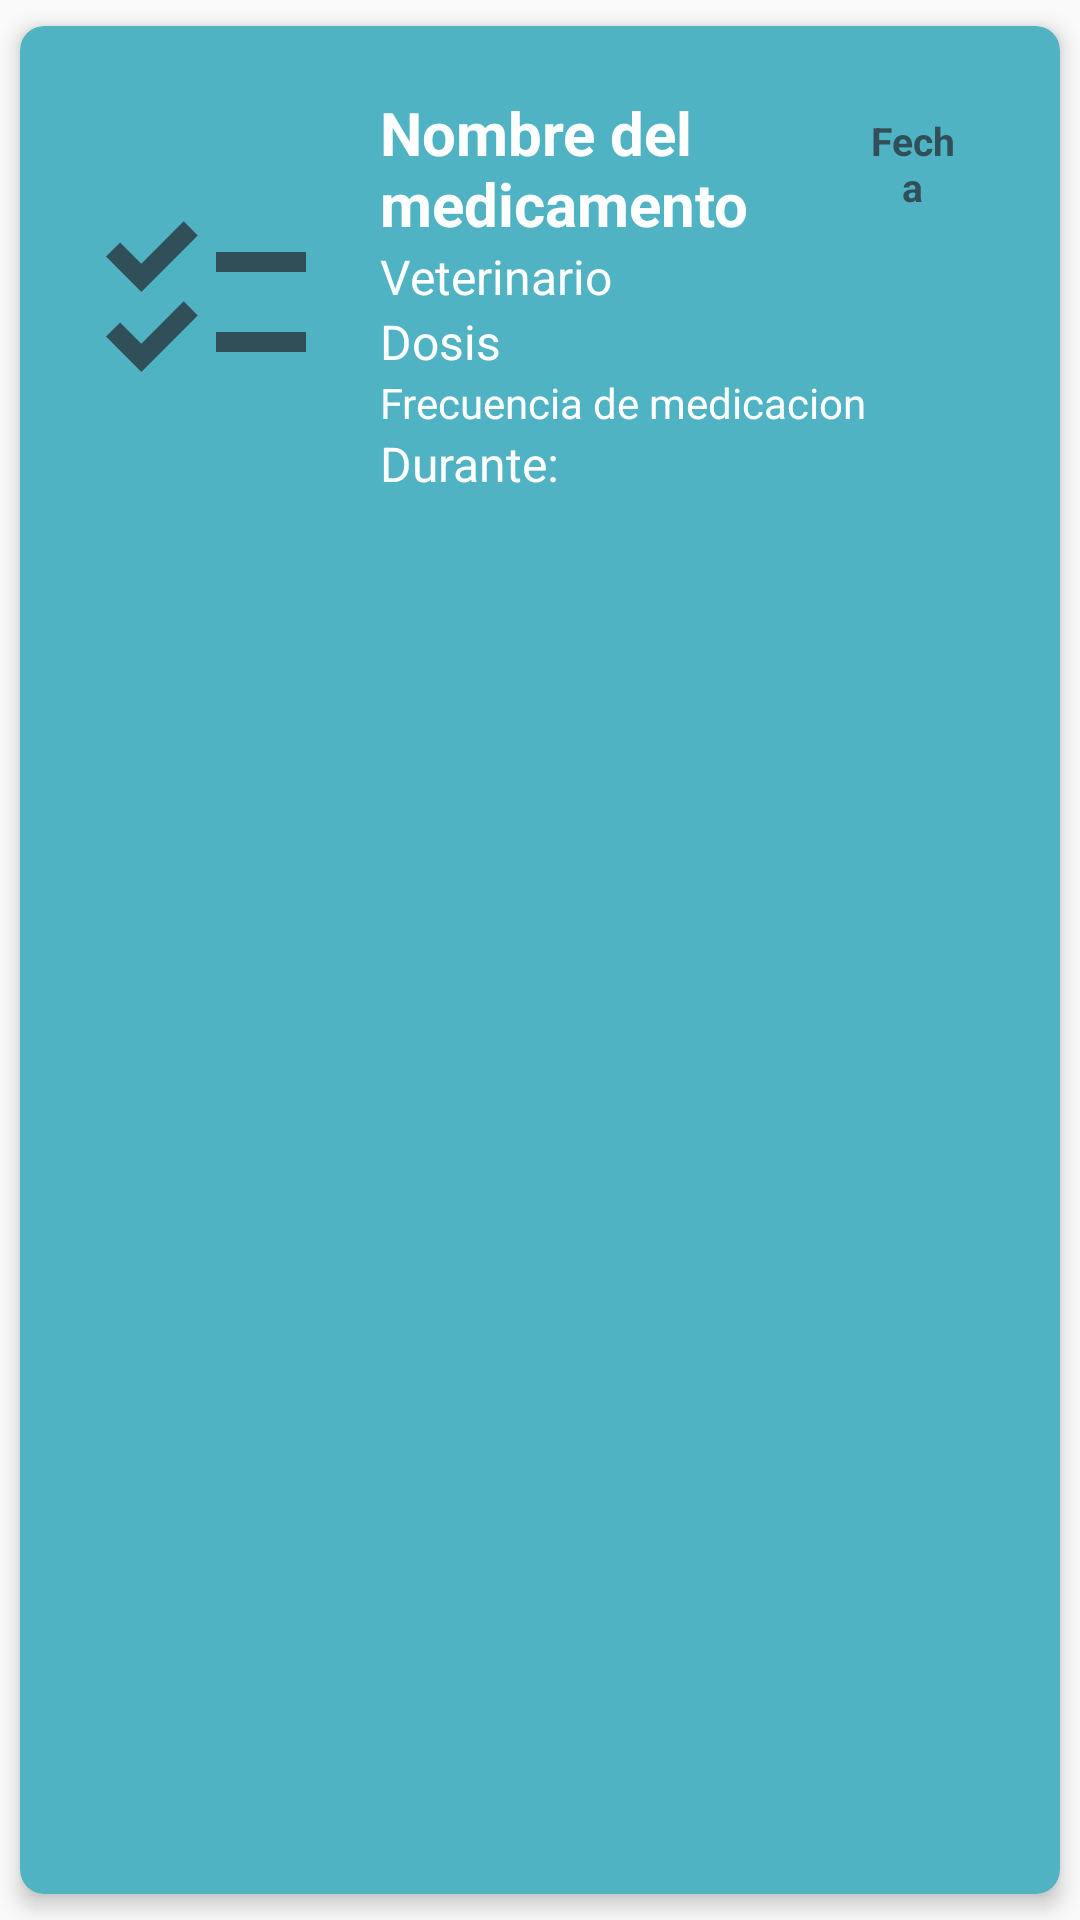

Reconstruct the res/layout file that produces this screen, plus the resources it refers to.
<!-- AndroidManifest.xml: application theme Theme.Vet -->
<!-- res/layout/cardrecetas.xml -->
<androidx.cardview.widget.CardView
        android:onClick="expandC"
        xmlns:android="http://schemas.android.com/apk/res/android"
        xmlns:app="http://schemas.android.com/apk/res-auto"
        android:id="@+id/cardViewM"
        android:layout_width="match_parent"
        android:layout_height="wrap_content"
        app:cardCornerRadius="8dp"
        app:cardElevation="4dp"
        app:cardUseCompatPadding="true"
        app:cardBackgroundColor="#50b3c3">

        <LinearLayout
            android:layout_width="match_parent"
            android:layout_height="wrap_content"
            android:orientation="vertical"
            android:padding="16dp">

            <RelativeLayout
                android:layout_width="match_parent"
                android:layout_height="wrap_content"
                android:orientation="horizontal"
                android:padding="6dp">

                <ImageView
                    android:id="@+id/imageViewM"
                    android:layout_width="80dp"
                    android:layout_height="80dp"
                    android:layout_gravity="center"
                    android:layout_marginTop="30sp"
                    android:paddingLeft="14dp"
                    android:paddingRight="14dp"
                    android:src="@drawable/ic_baseline_checklist_24"
                    android:scaleType="centerCrop"/>

                <LinearLayout
                    android:id="@+id/layBotones"
                    android:layout_width="match_parent"
                    android:visibility="gone"
                    android:layout_height="wrap_content"
                    android:orientation="vertical"
                    android:padding="6dp"
                    android:layout_below="@+id/cuadro_info"
                    android:gravity="center"
                    android:layout_marginTop="16dp">


                    <ScrollView
                        android:layout_width="match_parent"
                        android:layout_height="40dp"
                        android:verticalScrollbarPosition="right">

                        <TextView
                            android:id="@+id/txtObservaciones"
                            android:layout_width="match_parent"
                            android:layout_height="wrap_content"
                            android:text="Observasiones"
                            android:textColor="@color/white"
                            android:textSize="16sp"
                            app:autoSizeTextType="uniform" />
                    </ScrollView>

                    <LinearLayout
                        android:id="@+id/layBtn"
                        android:layout_width="match_parent"
                        android:layout_height="wrap_content"
                        android:orientation="horizontal"
                        android:padding="6dp"
                        android:visibility="gone"
                        android:layout_below="@+id/cuadro_info"
                        android:gravity="center"
                        android:layout_marginTop="16dp">

                    <Button
                        android:id="@+id/btnEdReceta"
                        android:drawableStart="@drawable/ic_baseline_edit_24"
                        android:drawablePadding="8dp"
                        android:layout_width="0dp"
                        android:layout_weight="1"
                        android:layout_gravity="center"
                        android:layout_height="wrap_content"
                        android:maxLines="1"
                        android:layout_marginEnd="8dp"
                        android:textColor="@android:color/white"
                        android:backgroundTint="#007C91"
                        android:text="Editar"
                        app:autoSizeTextType="uniform"/>

                    <Button
                        android:id="@+id/btnBorrarReceta"
                        android:drawableEnd="@drawable/ic_baseline_delete_forever_24"
                        android:drawablePadding="8dp"
                        android:layout_width="0dp"
                        android:layout_weight="1"
                        android:layout_gravity="center"
                        android:textColor="@android:color/white"
                        android:layout_height="wrap_content"
                        android:layout_marginStart="8dp"
                        android:backgroundTint="#F04C5D"
                        android:text="Borrar"
                        android:maxLines="1"
                        app:autoSizeTextType="uniform"/>

                    </LinearLayout>

                </LinearLayout>

            <LinearLayout
                android:id="@+id/cuadro_info"
                android:layout_width="match_parent"
                android:backgroundTint="@color/azul_back"
                android:elevation="7dp"
                android:layout_height="wrap_content"
                android:orientation="vertical"
                android:layout_toEndOf="@+id/imageViewM"
                android:layout_marginStart="18dp">

                <LinearLayout
                    android:layout_width="match_parent"
                    android:layout_height="wrap_content"
                    android:orientation="horizontal">
                    <TextView
                        android:id="@+id/txtMedicamento"
                        android:layout_width="150dp"
                        android:layout_height="wrap_content"
                        android:textSize="20sp"
                        android:textStyle="bold"
                        app:autoSizeTextType="uniform"
                        android:textColor="@color/white"
                        android:text="Nombre del medicamento"/>

                    <TextView
                        android:id="@+id/txtFechaReceta"
                        app:autoSizeTextType="uniform"
                        android:layout_width="match_parent"
                        android:layout_height="wrap_content"
                        android:layout_marginRight="6dp"
                        android:layout_marginLeft="6dp"
                        android:padding="6dp"
                        android:gravity="center"
                        android:text="Fecha"
                        android:textColor="@color/Azultxt"
                        android:textSize="13sp"
                        android:textStyle="bold" />

                </LinearLayout>

                    <TextView
                        android:id="@+id/txtveterinario"
                        android:layout_width="match_parent"
                        android:layout_height="wrap_content"
                        android:textSize="16sp"
                        app:autoSizeTextType="uniform"
                        android:textColor="@color/white"
                        android:text="Veterinario"/>

                    <TextView
                        android:id="@+id/txtDosis"
                        android:layout_width="match_parent"
                        android:layout_height="wrap_content"
                        android:textSize="16sp"
                        app:autoSizeTextType="uniform"
                        android:textColor="@color/white"
                        android:text="Dosis"/>

                    <TextView
                        android:id="@+id/txtFrecuencia"
                        android:layout_width="match_parent"
                        android:layout_height="wrap_content"
                        app:autoSizeTextType="uniform"
                        android:textColor="@color/white"
                        android:text="Frecuencia de medicacion"/>

                    <TextView
                        android:id="@+id/txtDuracion"
                        android:layout_width="match_parent"
                        android:layout_height="wrap_content"
                        android:textSize="16sp"
                        app:autoSizeTextType="uniform"
                        android:textColor="@color/white"
                        android:text="Durante: "/>


            </LinearLayout>

           ≈

            </RelativeLayout>
        </LinearLayout>

    </androidx.cardview.widget.CardView>
<!-- resources referenced by this layout -->
<resources>
  <color name="Azultxt">#304f58</color>
  <color name="azul_back">#50b3c3</color>
  <color name="white">#FFFFFFFF</color>
  <!-- drawable ic_baseline_checklist_24 (drawable) -->
  <vector android:height="24dp" android:tint="#304f58"
      android:viewportHeight="24" android:viewportWidth="24"
      android:width="24dp" xmlns:android="http://schemas.android.com/apk/res/android">
      <path android:fillColor="@android:color/white" android:pathData="M22,7h-9v2h9V7zM22,15h-9v2h9V15zM5.54,11L2,7.46l1.41,-1.41l2.12,2.12l4.24,-4.24l1.41,1.41L5.54,11zM5.54,19L2,15.46l1.41,-1.41l2.12,2.12l4.24,-4.24l1.41,1.41L5.54,19z"/>
  </vector>
  <style name="Theme.Vet" parent="Theme.AppCompat.Light.NoActionBar">
          <item name="materialButtonStyle">@style/Widget.MaterialComponents.Button</item>
          <item name="textAppearanceButton">@style/TextAppearance.MaterialComponents.Button</item>
          <item name="shapeAppearanceSmallComponent">@style/ShapeAppearance.SmallComponent</item>
  
          
          <item name="colorPrimary">@color/azul_fuerte2</item>
          <item name="colorPrimaryVariant">@color/azul_claro</item>
          <item name="colorOnPrimary">@color/white</item>
          
          <item name="colorSecondary">@color/teal_200</item>
          <item name="colorSecondaryVariant">@color/teal_700</item>
          <item name="colorOnSecondary">@color/black</item>
          
          <item name="android:statusBarColor">?attr/colorPrimaryVariant</item>
          
      </style>
  <style name="ShapeAppearance.SmallComponent">
          <item name="cornerFamily">rounded</item>
          <item name="cornerSize">50%</item>
      </style>
  <color name="azul_fuerte2">#2d5b6d</color>
  <color name="azul_claro">#6D9FB6</color>
  <color name="teal_200">#FF03DAC5</color>
  <color name="teal_700">#FF018786</color>
  <color name="black">#FF000000</color>
</resources>
